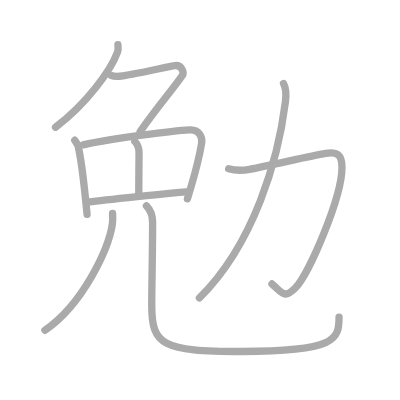
t = 0.00 s
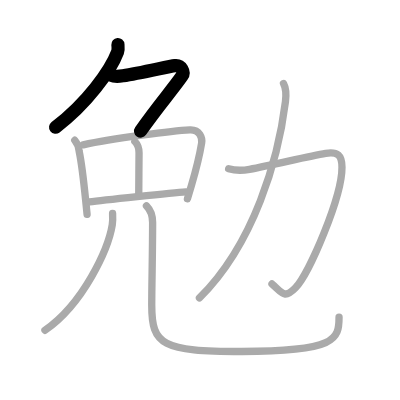
t = 2.00 s
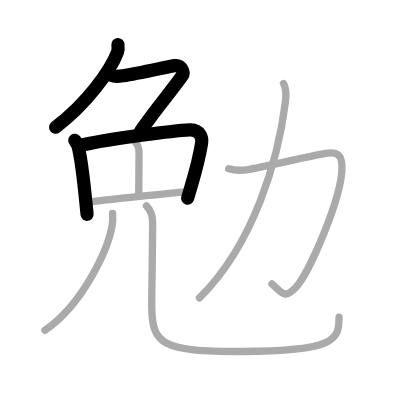
t = 4.00 s
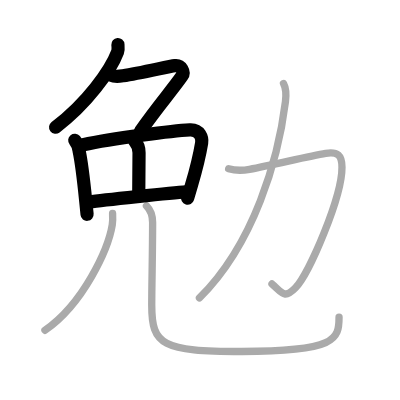
t = 6.00 s
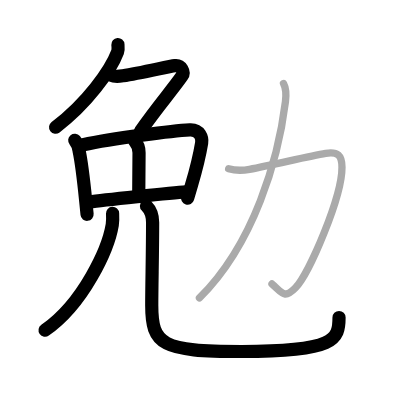
t = 8.00 s
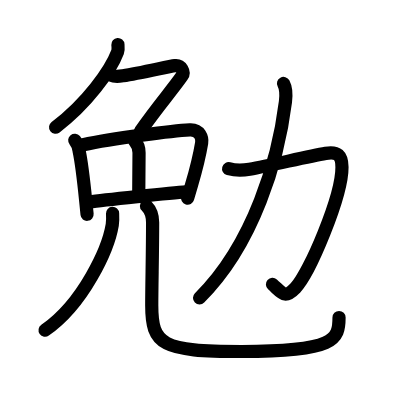
t = 10.00 s

The animated SVG that drew these frames (rendered in a browser with its animation timeline set to each time). Animation: 10 SMIL elements (animate=10); one cycle of 10.00 s.

<?xml version="1.0" standalone="no"?>
<!DOCTYPE svg PUBLIC "-//W3C//DTD SVG 1.1//EN"   "http://www.w3.org/Graphics/SVG/1.1/DTD/svg11.dtd">
<svg width="400px" height="400px"  version="1.1" xmlns="http://www.w3.org/2000/svg">
  <defs>
    <marker id="Triangle" viewBox="0 0 10 10" refX="0" refY="5" markerUnits="strokeWidth" markerWidth="3" style="stroke-opacity:0%;fill:#aaaaaa;" markerHeight="2" orient="auto">
      <path d="M 0 0 L 10 5 L 0 10 z" />
    </marker>
    
    <marker id="Arrow" viewBox="0 0 10 10" refX="5" refY="5" markerUnits="strokeWidth" markerWidth="1.8" style="stroke-opacity:0%;fill:#770000;" markerHeight="2" orient="auto">
      <path d="M 0 4 L 6 4 L 4 1 L 10 5 L 4 9 L 6 6 L 0 6 z" />
        <circle cx="5" cy="5" r="5" />
      </marker>
    
    <marker id="TriangleRed" viewBox="0 0 10 10" refX="0" refY="5" markerUnits="strokeWidth" markerWidth="3" style="stroke-opacity:0%;fill:#CC0000;" markerHeight="2" orient="auto">
      <path d="M 0 0 L 10 5 L 0 10 z" />
    </marker>
    
    <marker id="ArrowRed" viewBox="0 0 10 10" refX="5" refY="5" markerUnits="strokeWidth" markerWidth="1.8" style="stroke-opacity:0%;fill:#CC0000;" markerHeight="2" orient="auto">
      <path d="M 0 4 L 6 4 L 4 1 L 10 5 L 4 9 L 6 6 L 0 6 z" />
        <circle cx="5" cy="5" r="5" />
      </marker>
    
  </defs>
  
  <path style="fill:#ffffff; fill-opacity:100%; fill-rule:evenodd; stroke-width:0;" d="M 0 0 L 400px 0 L 400px 400px L 0 400px L 0 0" />

  <g transform="scale(3.6697247706422 3.6697247706422)">
<path style="fill:none; fill-opacity:0%; fill-rule:evenodd; stroke:#aaaaaa; stroke-opacity:100%; stroke-width: 1.5pt; stroke-linejoin:round; stroke-linecap:round;" d="M32.13 12.15c0.04 0.5 0.17 1.32-0.09 2.01c-1.91 5.09-8.41 14.09-16.91 20.51"></path>
<path style="fill:none; fill-opacity:0%; fill-rule:evenodd; stroke:#aaaaaa; stroke-opacity:100%; stroke-width: 1.5pt; stroke-linejoin:round; stroke-linecap:round;" d="M30.25 20.52c1.12 0.48 2.12 0.31 3.27 0.13c4.78-0.74 12.56-2.58 14.14-2.77c1.77-0.21 2.69 1.77 1.95 2.81c-3.11 4.41-6.51 8.14-11.43 15.2"></path>
<path style="fill:none; fill-opacity:0%; fill-rule:evenodd; stroke:#aaaaaa; stroke-opacity:100%; stroke-width: 1.5pt; stroke-linejoin:round; stroke-linecap:round;" d="M20.37 38.22c0.71 0.87 1.11 1.86 1.2 2.98c0.73 3.46 1.23 8.04 1.76 13.27c0.13 1.28 0.26 2.61 0.4 3.96"></path>
<path style="fill:none; fill-opacity:0%; fill-rule:evenodd; stroke:#aaaaaa; stroke-opacity:100%; stroke-width: 1.5pt; stroke-linejoin:round; stroke-linecap:round;" d="M22.68 39.46c8.09-1.82 24.84-3.85 29.05-4.07c2.77-0.14 3.44 2.26 3.22 3.58c-0.7 4.25-1.57 7.44-2.77 11.5c-0.34 1.15-0.7 2.36-1.1 3.7"></path>
<path style="fill:none; fill-opacity:0%; fill-rule:evenodd; stroke:#aaaaaa; stroke-opacity:100%; stroke-width: 1.5pt; stroke-linejoin:round; stroke-linecap:round;" d="M36.75 38.56c0.79 0.79 1.14 1.93 1.14 3.09c0 1.16-0.08 9.25-0.08 11.11"></path>
<path style="fill:none; fill-opacity:0%; fill-rule:evenodd; stroke:#aaaaaa; stroke-opacity:100%; stroke-width: 1.5pt; stroke-linejoin:round; stroke-linecap:round;" d="M24.38 55.04c3.27-0.46 22.66-2.52 26.26-2.75"></path>
<path style="fill:none; fill-opacity:0%; fill-rule:evenodd; stroke:#aaaaaa; stroke-opacity:100%; stroke-width: 1.5pt; stroke-linejoin:round; stroke-linecap:round;" d="M30.68 58.17c0.04 0.77 0.09 1.99-0.09 3.1C29.51 67.81 22.75 82.75 12.25 90"></path>
<path style="fill:none; fill-opacity:0%; fill-rule:evenodd; stroke:#aaaaaa; stroke-opacity:100%; stroke-width: 1.5pt; stroke-linejoin:round; stroke-linecap:round;" d="M39.91 56.12c0.92 0.92 1.68 2.75 1.68 4.54c0 8.4-0.24 16.83-0.24 22.54c0 10.8 2.77 12.58 24.54 12.58c25.61 0 26.5-3.28 26.5-9.36"></path>
<path style="fill:none; fill-opacity:0%; fill-rule:evenodd; stroke:#aaaaaa; stroke-opacity:100%; stroke-width: 1.5pt; stroke-linejoin:round; stroke-linecap:round;" d="M62.3 45.98c2.32 0.65 4.04 0.46 5.7 0.15c6.41-1.19 16.11-3.58 20.75-4.34c3.27-0.54 4.42 0.55 4.44 3.76c0.05 7.95-8.84 28.87-12.67 32.88c-3 3.14-3.59 1.4-6.4-1.05"></path>
<path style="fill:none; fill-opacity:0%; fill-rule:evenodd; stroke:#aaaaaa; stroke-opacity:100%; stroke-width: 1.5pt; stroke-linejoin:round; stroke-linecap:round;" d="M77.26 22.75c0.74 1.38 0.78 2.97 0.52 5c-1.9 15.4-8.49 38.66-23.43 53.45"></path>

<path style="fill:none; fill-opacity:0%; fill-rule:evenodd; stroke:#000000; stroke-opacity:100%; stroke-width: 2.7pt; stroke-linejoin:round; stroke-linecap:round;" d="M32.13 12.15c0.04 0.5 0.17 1.32-0.09 2.01c-1.91 5.09-8.41 14.09-16.91 20.51" pathLength="100" stroke-dashoffset="100" stroke-dasharray="100 105"><animate id="dashAnim1" attributeName="stroke-dashoffset" from="100" to="0" dur="1s" calcMode="linear" fill="freeze"/></path>
<path style="fill:none; fill-opacity:0%; fill-rule:evenodd; stroke:#000000; stroke-opacity:100%; stroke-width: 2.7pt; stroke-linejoin:round; stroke-linecap:round;" d="M30.25 20.52c1.12 0.48 2.12 0.31 3.27 0.13c4.78-0.74 12.56-2.58 14.14-2.77c1.77-0.21 2.69 1.77 1.95 2.81c-3.11 4.41-6.51 8.14-11.43 15.2" pathLength="100" stroke-dashoffset="100" stroke-dasharray="100 105"><animate id="dashAnim2" attributeName="stroke-dashoffset" from="100" to="0" dur="1s" calcMode="linear" begin="dashAnim1.end" fill="freeze"/></path>
<path style="fill:none; fill-opacity:0%; fill-rule:evenodd; stroke:#000000; stroke-opacity:100%; stroke-width: 2.7pt; stroke-linejoin:round; stroke-linecap:round;" d="M20.37 38.22c0.71 0.87 1.11 1.86 1.2 2.98c0.73 3.46 1.23 8.04 1.76 13.27c0.13 1.28 0.26 2.61 0.4 3.96" pathLength="100" stroke-dashoffset="100" stroke-dasharray="100 105"><animate id="dashAnim3" attributeName="stroke-dashoffset" from="100" to="0" dur="1s" calcMode="linear" begin="dashAnim2.end" fill="freeze"/></path>
<path style="fill:none; fill-opacity:0%; fill-rule:evenodd; stroke:#000000; stroke-opacity:100%; stroke-width: 2.7pt; stroke-linejoin:round; stroke-linecap:round;" d="M22.68 39.46c8.09-1.82 24.84-3.85 29.05-4.07c2.77-0.14 3.44 2.26 3.22 3.58c-0.7 4.25-1.57 7.44-2.77 11.5c-0.34 1.15-0.7 2.36-1.1 3.7" pathLength="100" stroke-dashoffset="100" stroke-dasharray="100 105"><animate id="dashAnim4" attributeName="stroke-dashoffset" from="100" to="0" dur="1s" calcMode="linear" begin="dashAnim3.end" fill="freeze"/></path>
<path style="fill:none; fill-opacity:0%; fill-rule:evenodd; stroke:#000000; stroke-opacity:100%; stroke-width: 2.7pt; stroke-linejoin:round; stroke-linecap:round;" d="M36.75 38.56c0.79 0.79 1.14 1.93 1.14 3.09c0 1.16-0.08 9.25-0.08 11.11" pathLength="100" stroke-dashoffset="100" stroke-dasharray="100 105"><animate id="dashAnim5" attributeName="stroke-dashoffset" from="100" to="0" dur="1s" calcMode="linear" begin="dashAnim4.end" fill="freeze"/></path>
<path style="fill:none; fill-opacity:0%; fill-rule:evenodd; stroke:#000000; stroke-opacity:100%; stroke-width: 2.7pt; stroke-linejoin:round; stroke-linecap:round;" d="M24.38 55.04c3.27-0.46 22.66-2.52 26.26-2.75" pathLength="100" stroke-dashoffset="100" stroke-dasharray="100 105"><animate id="dashAnim6" attributeName="stroke-dashoffset" from="100" to="0" dur="1s" calcMode="linear" begin="dashAnim5.end" fill="freeze"/></path>
<path style="fill:none; fill-opacity:0%; fill-rule:evenodd; stroke:#000000; stroke-opacity:100%; stroke-width: 2.7pt; stroke-linejoin:round; stroke-linecap:round;" d="M30.68 58.17c0.04 0.77 0.09 1.99-0.09 3.1C29.51 67.81 22.75 82.75 12.25 90" pathLength="100" stroke-dashoffset="100" stroke-dasharray="100 105"><animate id="dashAnim7" attributeName="stroke-dashoffset" from="100" to="0" dur="1s" calcMode="linear" begin="dashAnim6.end" fill="freeze"/></path>
<path style="fill:none; fill-opacity:0%; fill-rule:evenodd; stroke:#000000; stroke-opacity:100%; stroke-width: 2.7pt; stroke-linejoin:round; stroke-linecap:round;" d="M39.91 56.12c0.92 0.92 1.68 2.75 1.68 4.54c0 8.4-0.24 16.83-0.24 22.54c0 10.8 2.77 12.58 24.54 12.58c25.61 0 26.5-3.28 26.5-9.36" pathLength="100" stroke-dashoffset="100" stroke-dasharray="100 105"><animate id="dashAnim8" attributeName="stroke-dashoffset" from="100" to="0" dur="1s" calcMode="linear" begin="dashAnim7.end" fill="freeze"/></path>
<path style="fill:none; fill-opacity:0%; fill-rule:evenodd; stroke:#000000; stroke-opacity:100%; stroke-width: 2.7pt; stroke-linejoin:round; stroke-linecap:round;" d="M62.3 45.98c2.32 0.65 4.04 0.46 5.7 0.15c6.41-1.19 16.11-3.58 20.75-4.34c3.27-0.54 4.42 0.55 4.44 3.76c0.05 7.95-8.84 28.87-12.67 32.88c-3 3.14-3.59 1.4-6.4-1.05" pathLength="100" stroke-dashoffset="100" stroke-dasharray="100 105"><animate id="dashAnim9" attributeName="stroke-dashoffset" from="100" to="0" dur="1s" calcMode="linear" begin="dashAnim8.end" fill="freeze"/></path>
<path style="fill:none; fill-opacity:0%; fill-rule:evenodd; stroke:#000000; stroke-opacity:100%; stroke-width: 2.7pt; stroke-linejoin:round; stroke-linecap:round;" d="M77.26 22.75c0.74 1.38 0.78 2.97 0.52 5c-1.9 15.4-8.49 38.66-23.43 53.45" pathLength="100" stroke-dashoffset="100" stroke-dasharray="100 105"><animate id="dashAnim10" attributeName="stroke-dashoffset" from="100" to="0" dur="1s" calcMode="linear" begin="dashAnim9.end" fill="freeze"/></path>

</g>

</svg>  
          
